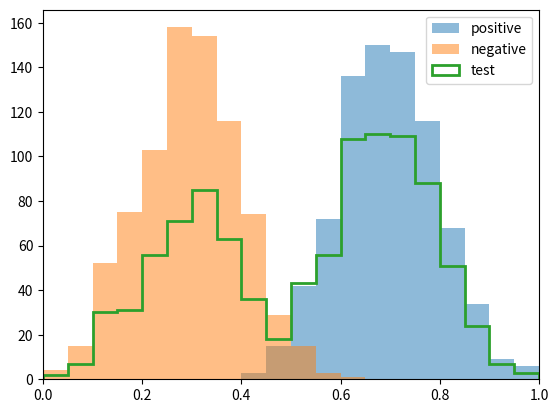

Reproduce this figure in Python.
import numpy as np
import matplotlib.pyplot as plt

rng = np.random.default_rng(2)
pos = rng.normal(0.7, 0.1, 800)
neg = rng.normal(0.3, 0.1, 800)
mix = np.concatenate([pos[:600], neg[:400]])

bins = np.linspace(0, 1, 21)
plt.hist(pos, bins=bins, alpha=0.5, label="positive")
plt.hist(neg, bins=bins, alpha=0.5, label="negative")
plt.hist(mix, bins=bins, histtype="step", linewidth=2, label="test")
plt.xlim(0, 1)
plt.legend()
